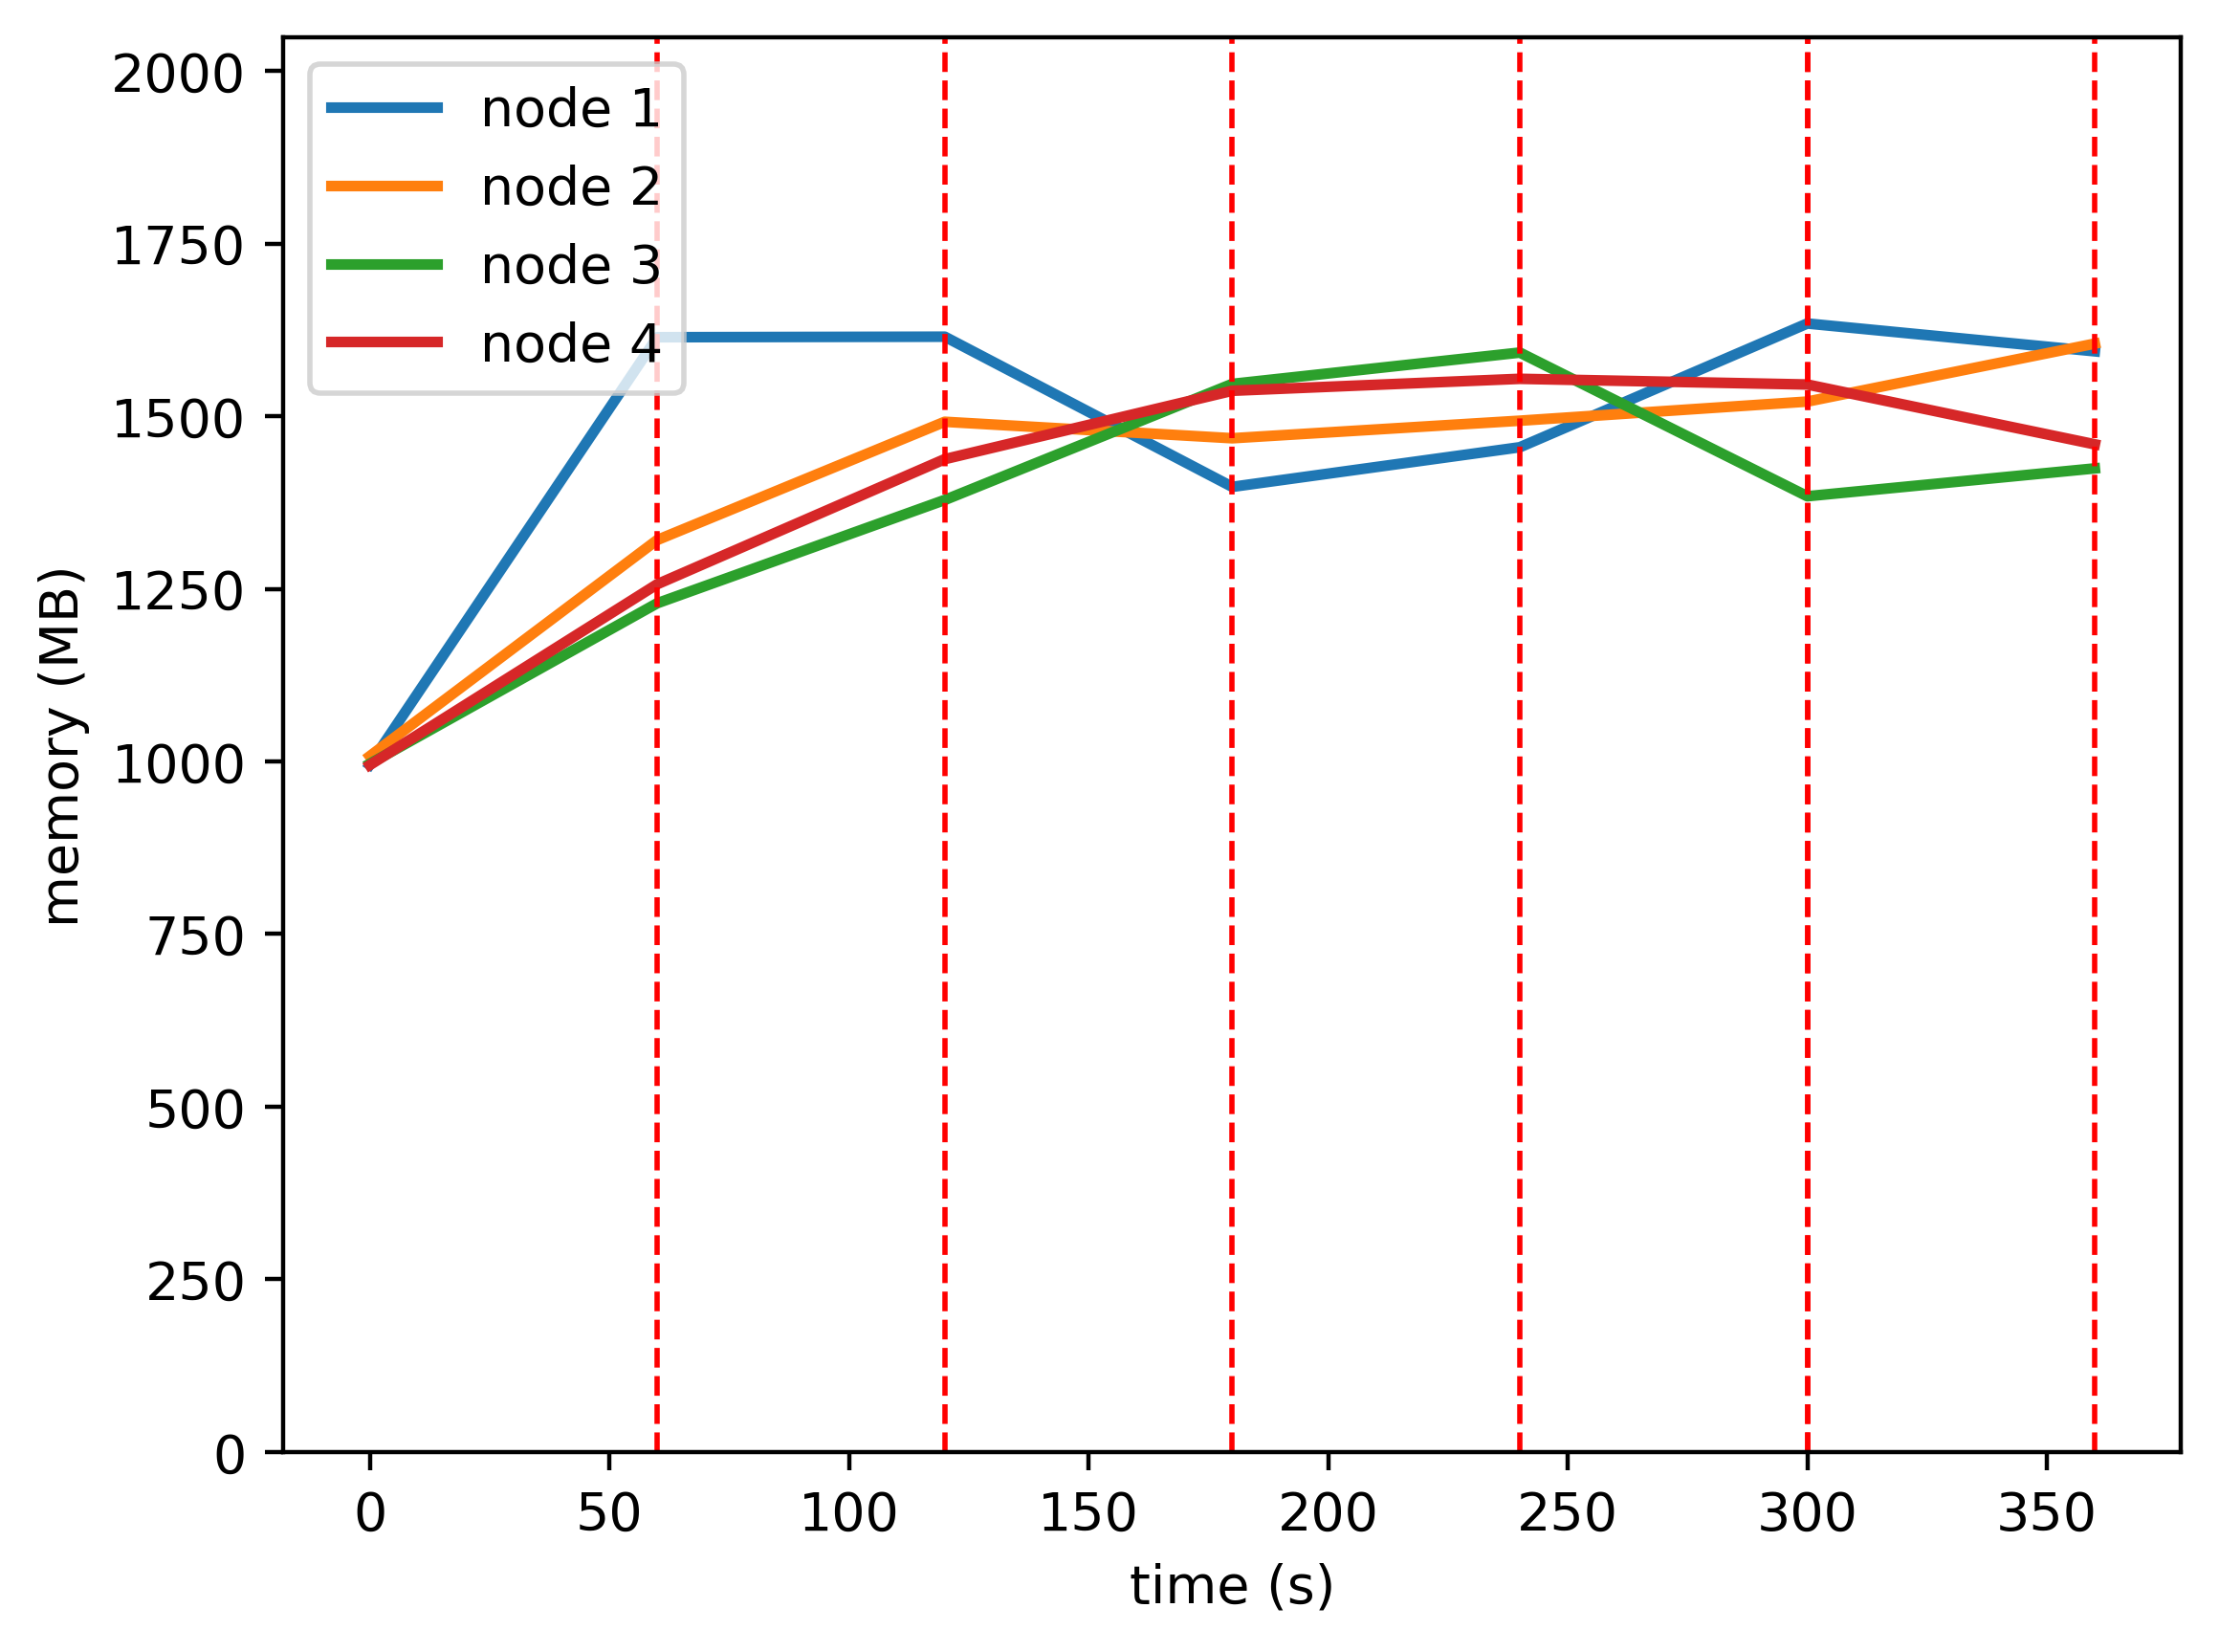

Source data for this figure (header and first rows):
timestamp, ppgcc-m02_pod_amount, ppgcc-m02_memory, ppgcc-m02_cpu, ppgcc-m03_pod_amount, ppgcc-m03_memory, ppgcc-m03_cpu, ppgcc-m04_pod_amount, ppgcc-m04_memory, ppgcc-m04_cpu, ppgcc-m05_pod_amount, ppgcc-m05_memory, ppgcc-m05_cpu
0, 5, 1019096, 121921952, 5, 1031776, 124819170, 5, 1020496, 128720959, 5, 1018616, 121040968
60, 5, 1653096, 541234462, 5, 1352404, 347858877, 5, 1258624, 289944457, 5, 1286840, 268452075
120, 4, 1653880, 1633807751, 5, 1527700, 1072965401, 5, 1411744, 837886574, 6, 1472300, 838663124
180, 3, 1431196, 1451695314, 5, 1503280, 1031423081, 6, 1583872, 952139428, 6, 1573676, 923662370
240, 4, 1489936, 1076305958, 5, 1529284, 1009995812, 5, 1630316, 1348236840, 6, 1591416, 1010388325
300, 5, 1673416, 1281527932, 5, 1557664, 1051952725, 4, 1417268, 1178267719, 6, 1582968, 993420481
360, 4, 1632188, 1548465091, 6, 1643596, 1096728432, 5, 1458584, 776066102, 5, 1494264, 924617067
